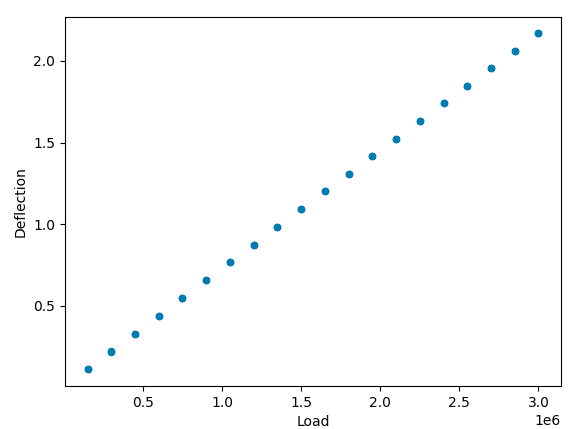

The file beside this chart, header and first rows:
Deflection; Load
0.1102; 150000
0.2196; 300000
0.3295; 450000
0.439; 600000
0.548; 750000
0.6569; 900000
0.7656; 1050000
0.8749; 1200000
0.9829; 1350000
1.091; 1500000
1.2; 1650000
1.308; 1800000
1.416; 1950000
1.524; 2100000
1.632; 2250000
1.739; 2400000
1.846; 2550000
1.954; 2700000
2.061; 2850000
2.168; 3000000
0.1105; 150000
0.2202; 300000
0.3294; 450000
0.4389; 600000
0.548; 750000
0.6574; 900000
0.766; 1050000
0.8747; 1200000
0.983; 1350000
1.091; 1500000
1.2; 1650000
1.308; 1800000
1.416; 1950000
1.524; 2100000
1.632; 2250000
1.74; 2400000
1.847; 2550000
1.954; 2700000
2.062; 2850000
2.168; 3000000
